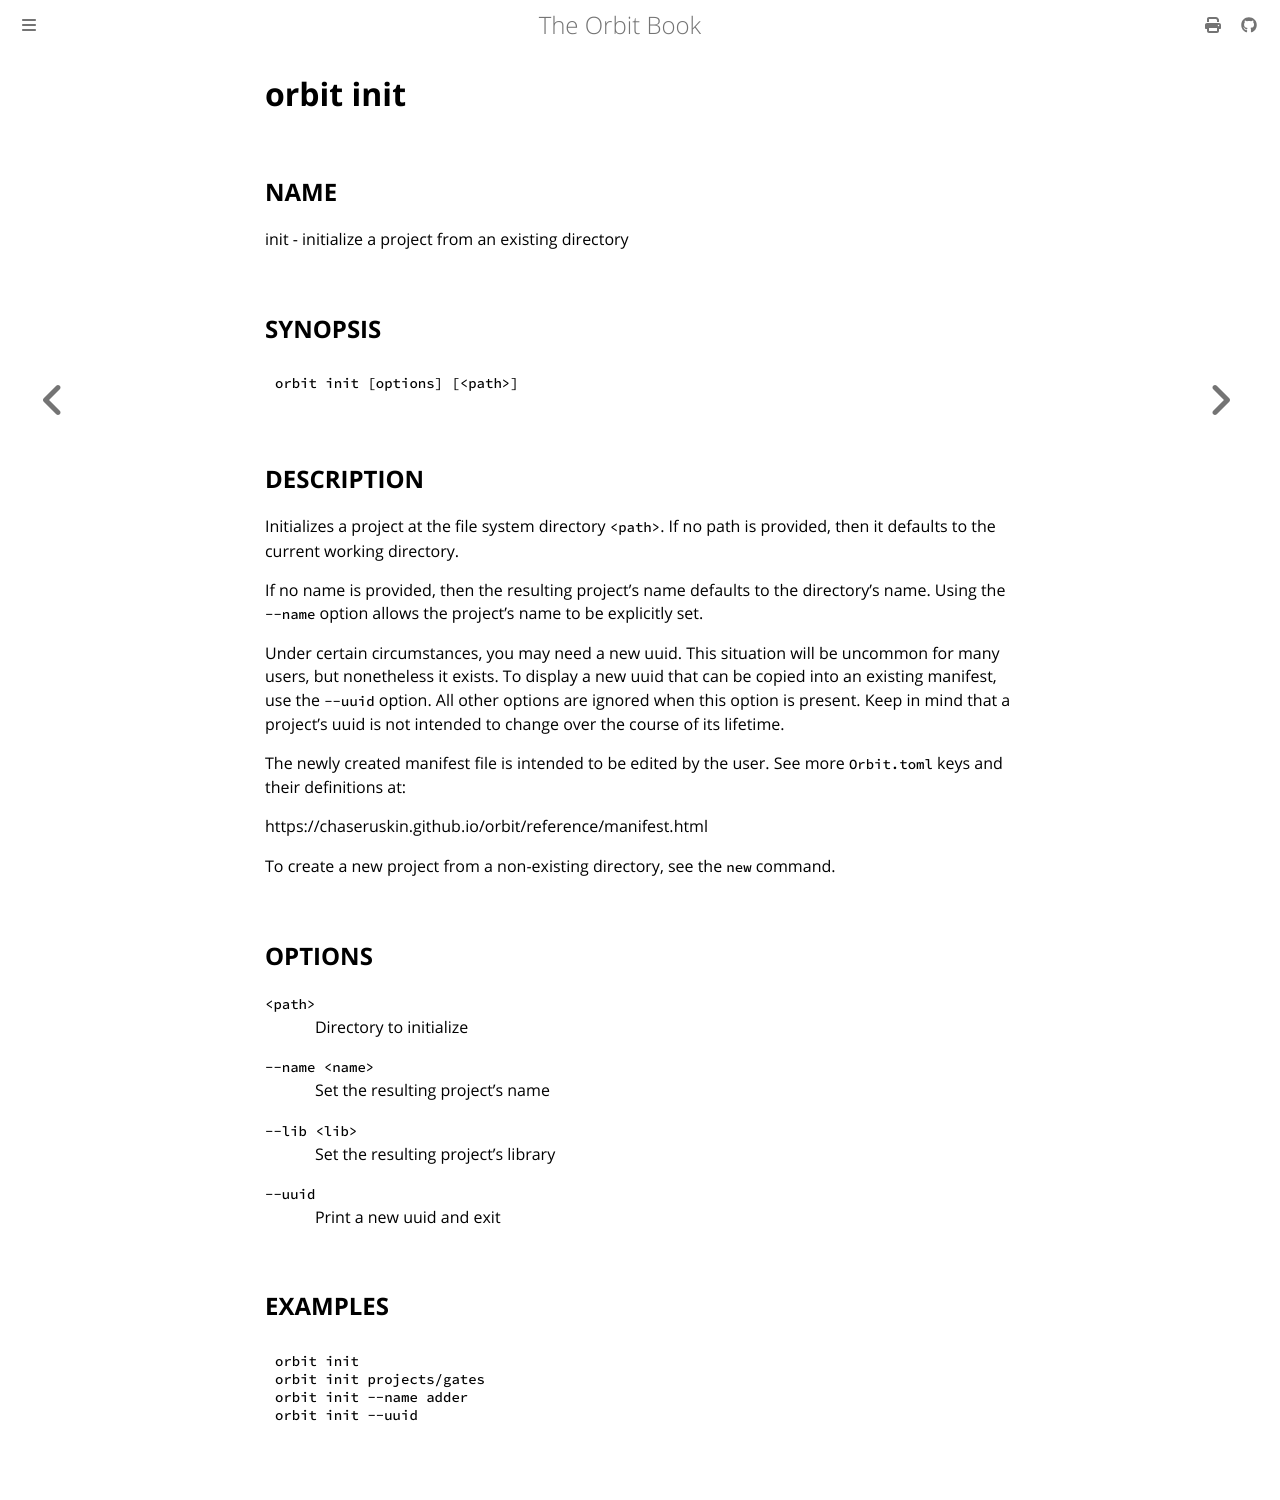

repository: chaseruskin/orbit · page: commands/init.html · generator: mdbook

# __orbit init__

## __NAME__

init - initialize a project from an existing directory

## __SYNOPSIS__

```
orbit init [options] [<path>]
```

## __DESCRIPTION__

Initializes a project at the file system directory `<path>`. If no path is
provided, then it defaults to the current working directory. 

If no name is provided, then the resulting project's name defaults to the 
directory's name. Using the `--name` option allows the project's name to be 
explicitly set.

Under certain circumstances, you may need a new uuid. This situation will be
uncommon for many users, but nonetheless it exists. To display a new uuid that
can be copied into an existing manifest, use the `--uuid` option. All other
options are ignored when this option is present. Keep in mind that a project's 
uuid is not intended to change over the course of its lifetime.

The newly created manifest file is intended to be edited by the user. See more
`Orbit.toml` keys and their definitions at:

   https://chaseruskin.github.io/orbit/reference/manifest.html

To create a new project from a non-existing directory, see the `new` command.

## __OPTIONS__

`<path>`  
&nbsp; &nbsp; &nbsp; &nbsp; &nbsp; &nbsp; Directory to initialize

`--name <name>`  
&nbsp; &nbsp; &nbsp; &nbsp; &nbsp; &nbsp; Set the resulting project's name

`--lib <lib>`  
&nbsp; &nbsp; &nbsp; &nbsp; &nbsp; &nbsp; Set the resulting project's library

`--uuid`  
&nbsp; &nbsp; &nbsp; &nbsp; &nbsp; &nbsp; Print a new uuid and exit

## __EXAMPLES__

```
orbit init
orbit init projects/gates
orbit init --name adder
orbit init --uuid
```
